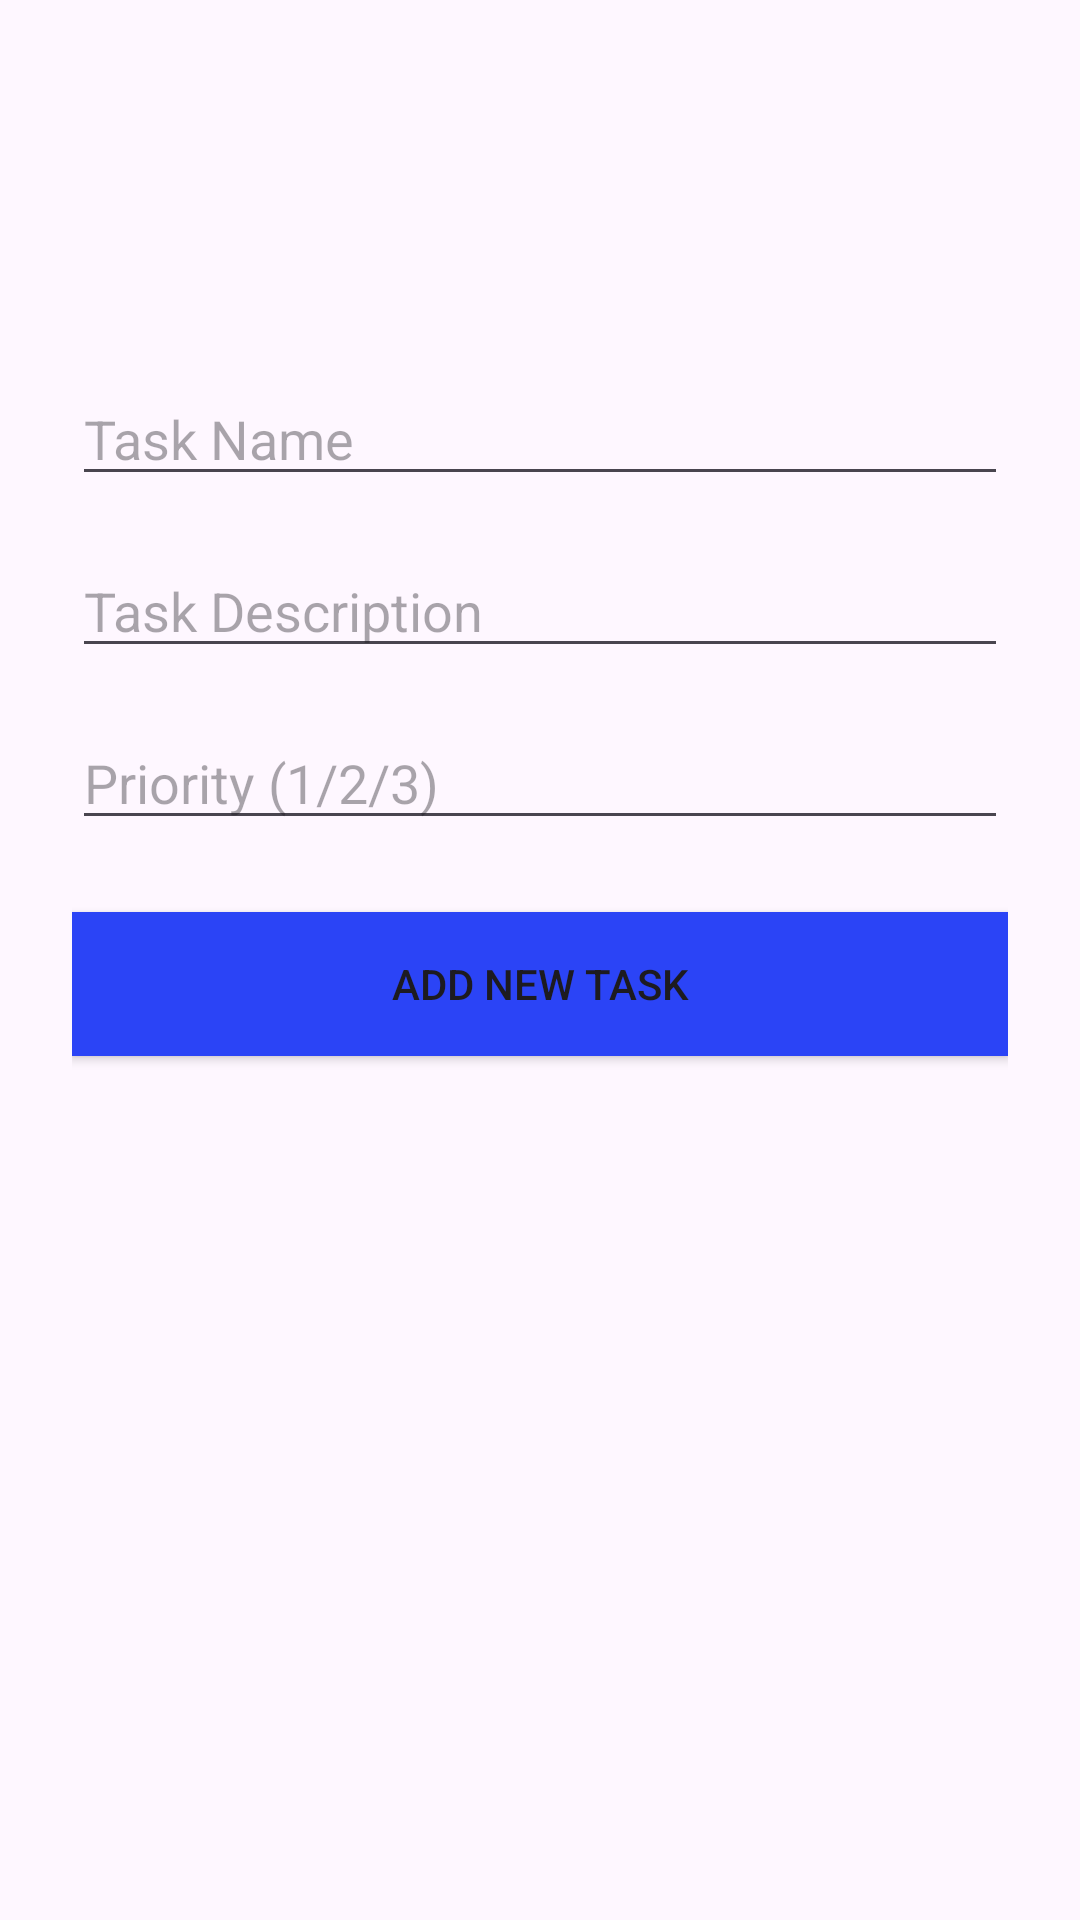

Produce the Android XML layout that renders to this screen, including the resource entries it uses.
<!-- AndroidManifest.xml: application theme Theme.Task_Management_App -->
<!-- res/layout/fragment_add.xml -->
<?xml version="1.0" encoding="utf-8"?>
<androidx.constraintlayout.widget.ConstraintLayout xmlns:android="http://schemas.android.com/apk/res/android"
    xmlns:app="http://schemas.android.com/apk/res-auto"
    xmlns:tools="http://schemas.android.com/tools"
    android:layout_width="match_parent"
    android:layout_height="match_parent"
    android:padding="24dp"
    android:background="@drawable/bg"
    tools:context=".fragments.add.AddFragment">

    <EditText
        android:id="@+id/addTaskName_et"
        android:layout_width="match_parent"
        android:layout_height="wrap_content"
        android:layout_marginTop="100dp"
        android:ems="10"
        android:hint="Task Name"
        app:layout_constraintEnd_toEndOf="parent"
        app:layout_constraintHorizontal_bias="0.5"
        app:layout_constraintStart_toStartOf="parent"
        app:layout_constraintTop_toTopOf="parent" />

    <EditText
        android:id="@+id/addTaskDesc_et"
        android:layout_width="match_parent"
        android:layout_height="wrap_content"
        android:layout_marginTop="16dp"
        android:ems="10"
        android:hint="Task Description"
        android:maxLines="1"

        app:layout_constraintEnd_toEndOf="parent"
        app:layout_constraintHorizontal_bias="0.5"
        app:layout_constraintStart_toStartOf="parent"
        app:layout_constraintTop_toBottomOf="@+id/addTaskName_et" />

    <EditText
        android:id="@+id/addPriority_et"
        android:layout_width="match_parent"
        android:layout_height="wrap_content"
        android:layout_marginTop="16dp"
        android:ems="10"
        android:hint="Priority (1/2/3)"

        android:inputType="number"
        app:layout_constraintEnd_toEndOf="parent"
        app:layout_constraintHorizontal_bias="0.5"
        app:layout_constraintStart_toStartOf="parent"
        app:layout_constraintTop_toBottomOf="@+id/addTaskDesc_et" />

    <Button
        android:id="@+id/add_btn"
        android:layout_width="match_parent"
        android:layout_height="wrap_content"
        android:layout_marginTop="24dp"
        android:text="Add New Task"
        android:background="@color/dark_blue"
        app:layout_constraintEnd_toEndOf="parent"
        app:layout_constraintHorizontal_bias="0.5"
        app:layout_constraintStart_toStartOf="parent"
        app:layout_constraintTop_toBottomOf="@+id/addPriority_et" />
</androidx.constraintlayout.widget.ConstraintLayout>
<!-- resources referenced by this layout -->
<resources>
  <color name="dark_blue">#2B44F6</color>
  <style name="Theme.Task_Management_App" parent="Base.Theme.Task_Management_App" />
  <style name="Base.Theme.Task_Management_App" parent="Theme.Material3.DayNight.NoActionBar">
          
           <item name="colorPrimary">@color/dark_blue</item>
          <item name="colorPrimaryVariant">@color/dark_blue</item>
          <item name="android:statusBarColor">@color/dark_blue</item>
      </style>
</resources>
